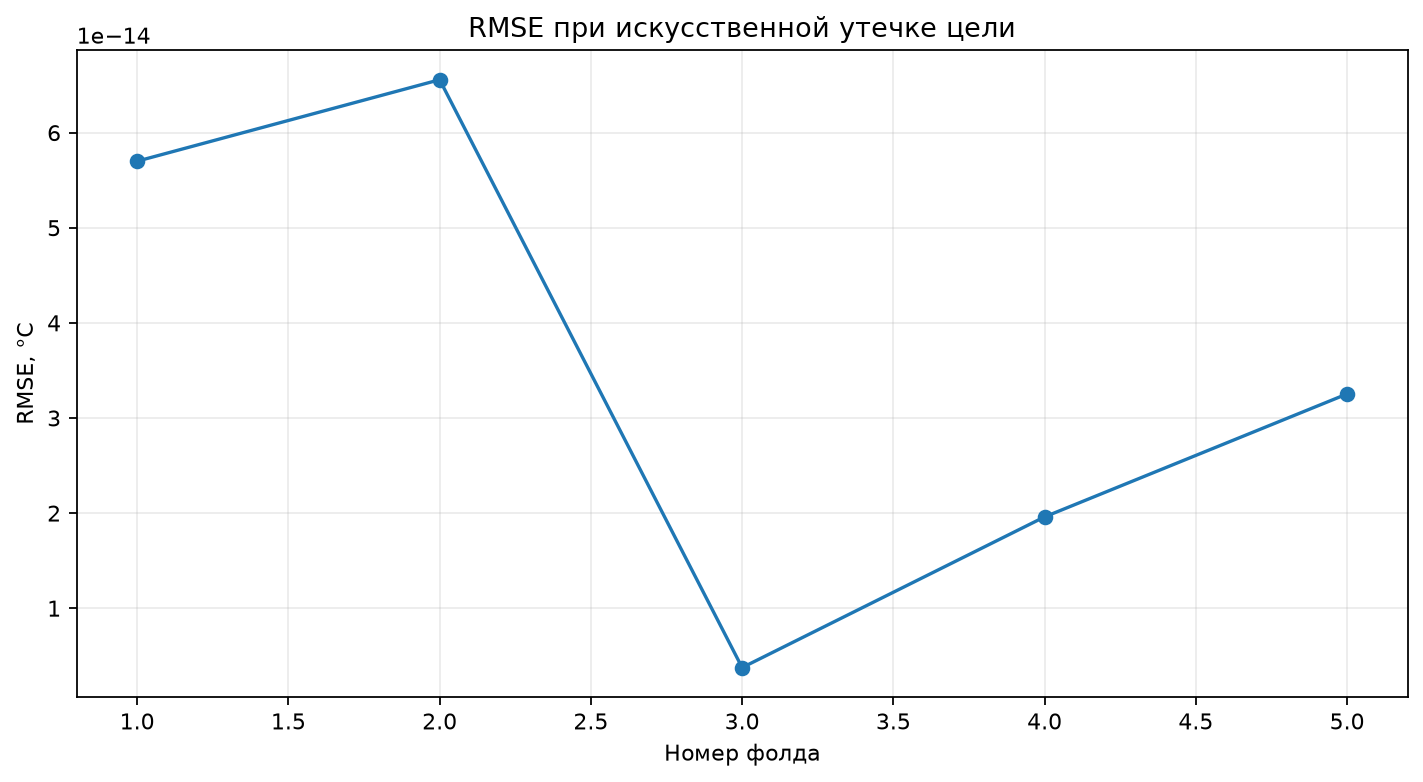

Values plotted in this chart, from the file beside it:
fold, MAE, RMSE, R2
1, 5.2810043919581566e-14, 5.699961509221443e-14, 1.0
2, 5.625695987485896e-14, 6.556486980034431e-14, 1.0
3, 3.0564370856939978e-15, 3.755524790214376e-15, 1.0
4, 1.7073270901632628e-14, 1.9602783458966293e-14, 1.0
5, 3.0762320795260806e-14, 3.252922034285281e-14, 1.0
